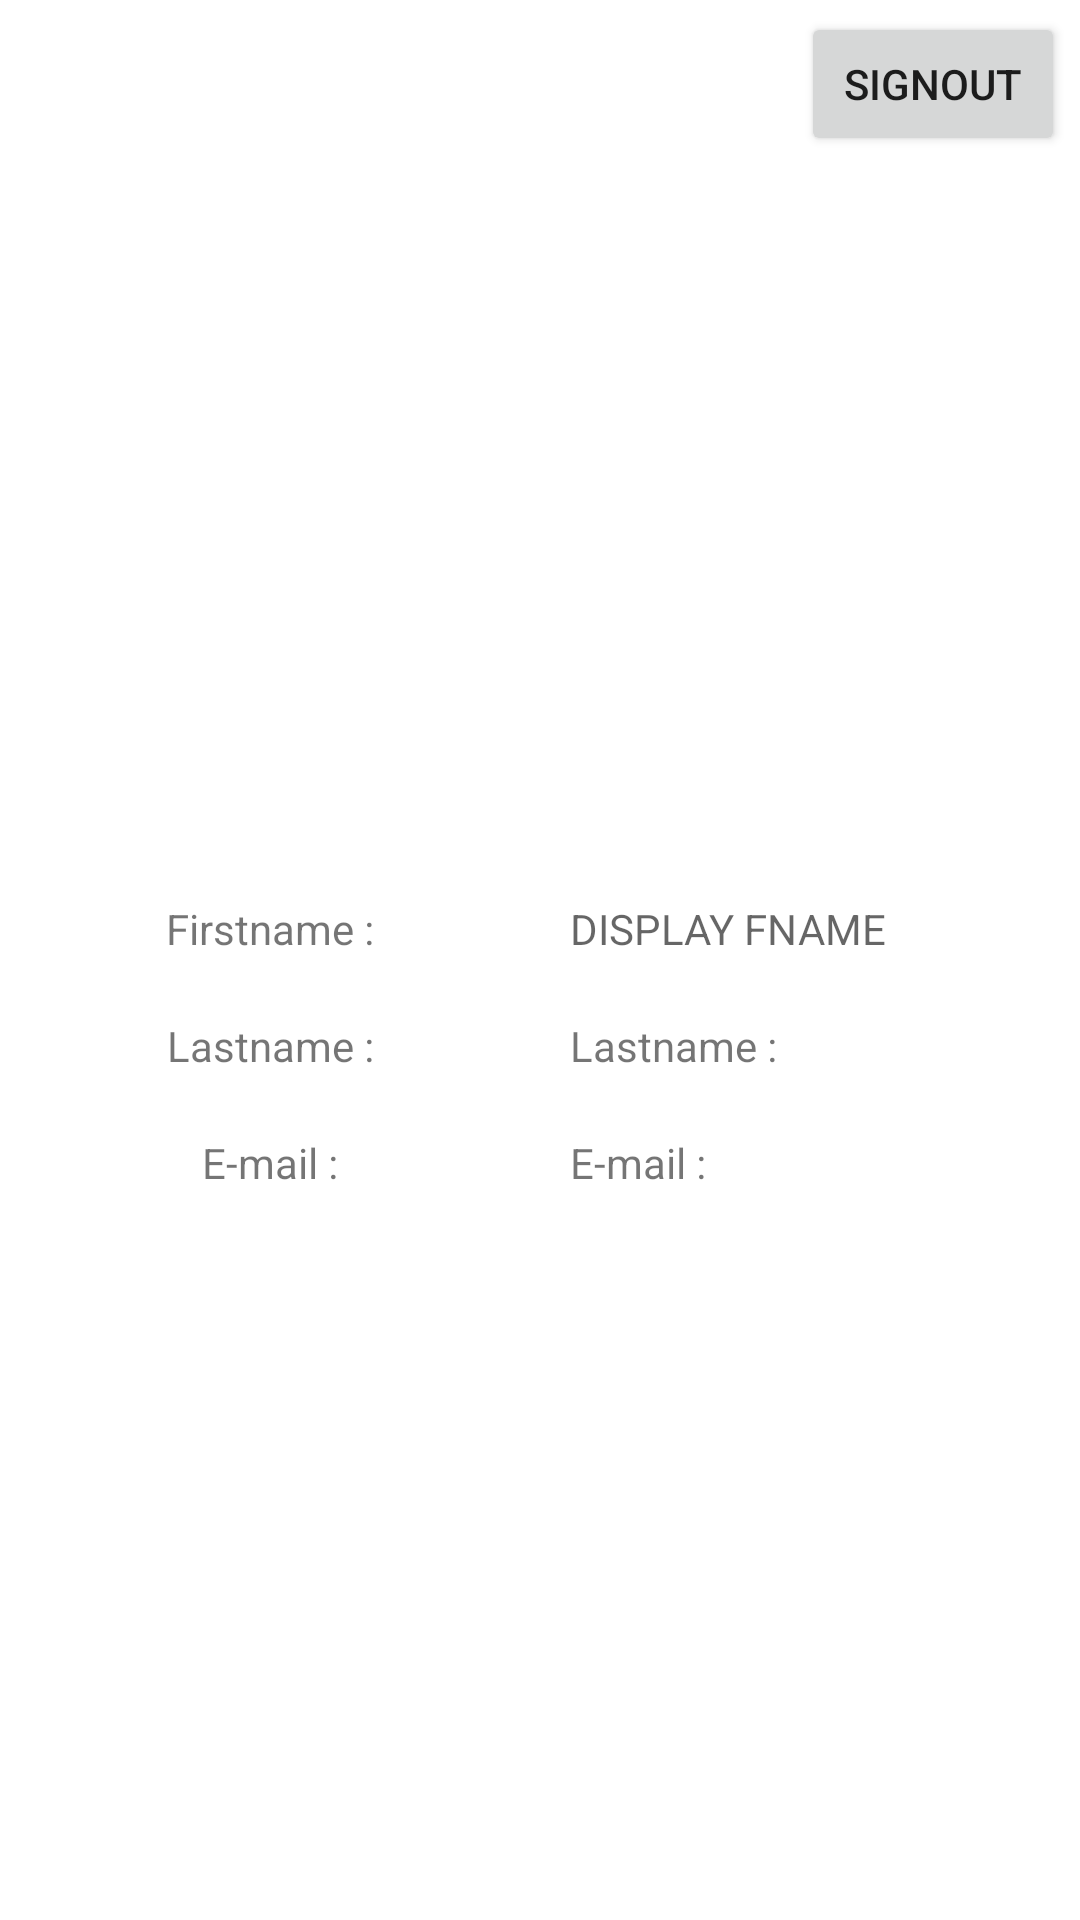

Produce the Android XML layout that renders to this screen, including the resource entries it uses.
<!-- AndroidManifest.xml: application theme Theme.FirebaseUserLoginApp -->
<!-- res/layout/activity_profile.xml -->
<?xml version="1.0" encoding="utf-8"?>
    <FrameLayout xmlns:android="http://schemas.android.com/apk/res/android"
        xmlns:app="http://schemas.android.com/apk/res-auto"
        xmlns:tools="http://schemas.android.com/tools"
        android:layout_width="match_parent"
        android:layout_height="match_parent"

    tools:context=".ProfileActivity">

    <LinearLayout
        android:layout_width="match_parent"
        android:layout_height="match_parent"
        android:orientation="vertical"
        android:layout_marginTop="50dp"
        >

        <ImageView
            android:id="@+id/Image"
            android:layout_width="150dp"
            android:layout_height="150dp"
            android:layout_gravity="center"
            android:layout_marginTop="50dp"
            android:src="@drawable/user"
            android:scaleType="centerCrop"
            android:padding="2dp"/>
<LinearLayout
    android:layout_width="match_parent"
    android:layout_height="wrap_content"
    android:orientation="horizontal"
    android:layout_marginTop="40dp"
    android:weightSum="1">
    <TextView
        android:layout_width="0dp"
        android:layout_weight="0.5"
        android:layout_height="wrap_content"
        android:text="Firstname :"
        android:gravity="center"
        android:padding="10dp"
 />
        <TextView
            android:layout_width="0dp"
            android:layout_weight="0.5"
            android:layout_height="wrap_content"
            android:hint="DISPLAY FNAME"

            android:padding="10dp"
            android:id="@+id/displayfname"/>
</LinearLayout>
    <LinearLayout
        android:layout_width="match_parent"
        android:layout_height="wrap_content"
        android:orientation="horizontal"
        android:weightSum="1">
        <TextView
            android:layout_width="0dp"
            android:layout_weight="0.5"
            android:layout_height="wrap_content"
            android:text="Lastname :"
            android:gravity="center"
            android:padding="10dp"
            />
        <TextView
            android:layout_width="0dp"
            android:layout_weight="0.5"
            android:layout_height="wrap_content"
            android:text="Lastname :"

            android:padding="10dp"
            android:id="@+id/displaylname"/>
    </LinearLayout>

    <LinearLayout
        android:layout_width="match_parent"
        android:layout_height="wrap_content"
        android:orientation="horizontal"
        android:weightSum="1">
        <TextView
            android:layout_width="0dp"
            android:layout_weight="0.5"
            android:layout_height="wrap_content"
            android:text="E-mail :"
            android:gravity="center"
            android:padding="10dp"
            />
        <TextView
            android:layout_width="0dp"
            android:layout_weight="0.5"
            android:layout_height="wrap_content"
            android:text="E-mail :"

            android:padding="10dp"
            android:id="@+id/displaymail"/>
    </LinearLayout>

    </LinearLayout>
        <Button
            android:layout_width="wrap_content"
            android:layout_height="wrap_content"
            android:text="SignOut"
            android:layout_marginTop="4dp"
            android:layout_gravity="right|top"
            android:layout_marginRight="5dp"
            android:onClick="signout"/>


</FrameLayout>
<!-- resources referenced by this layout -->
<resources>
  <style name="Theme.FirebaseUserLoginApp" parent="Theme.MaterialComponents.DayNight.DarkActionBar">
          
          <item name="colorPrimary">@color/purple_500</item>
          <item name="colorPrimaryVariant">@color/purple_700</item>
          <item name="colorOnPrimary">@color/white</item>
          
          <item name="colorSecondary">@color/teal_200</item>
          <item name="colorSecondaryVariant">@color/teal_700</item>
          <item name="colorOnSecondary">@color/black</item>
          
          <item name="android:statusBarColor" tools:targetApi="l">?attr/colorPrimaryVariant</item>
          
      </style>
  <!-- not gathered from this repository: default colours our renderer supplied (Android Studio template values) -->
  <color name="purple_500">#FF6200EE</color>
  <color name="purple_700">#FF3700B3</color>
  <color name="teal_200">#FF03DAC5</color>
  <color name="teal_700">#FF018786</color>
  <color name="black">#FF000000</color>
  <color name="white">#FFFFFFFF</color>
</resources>
